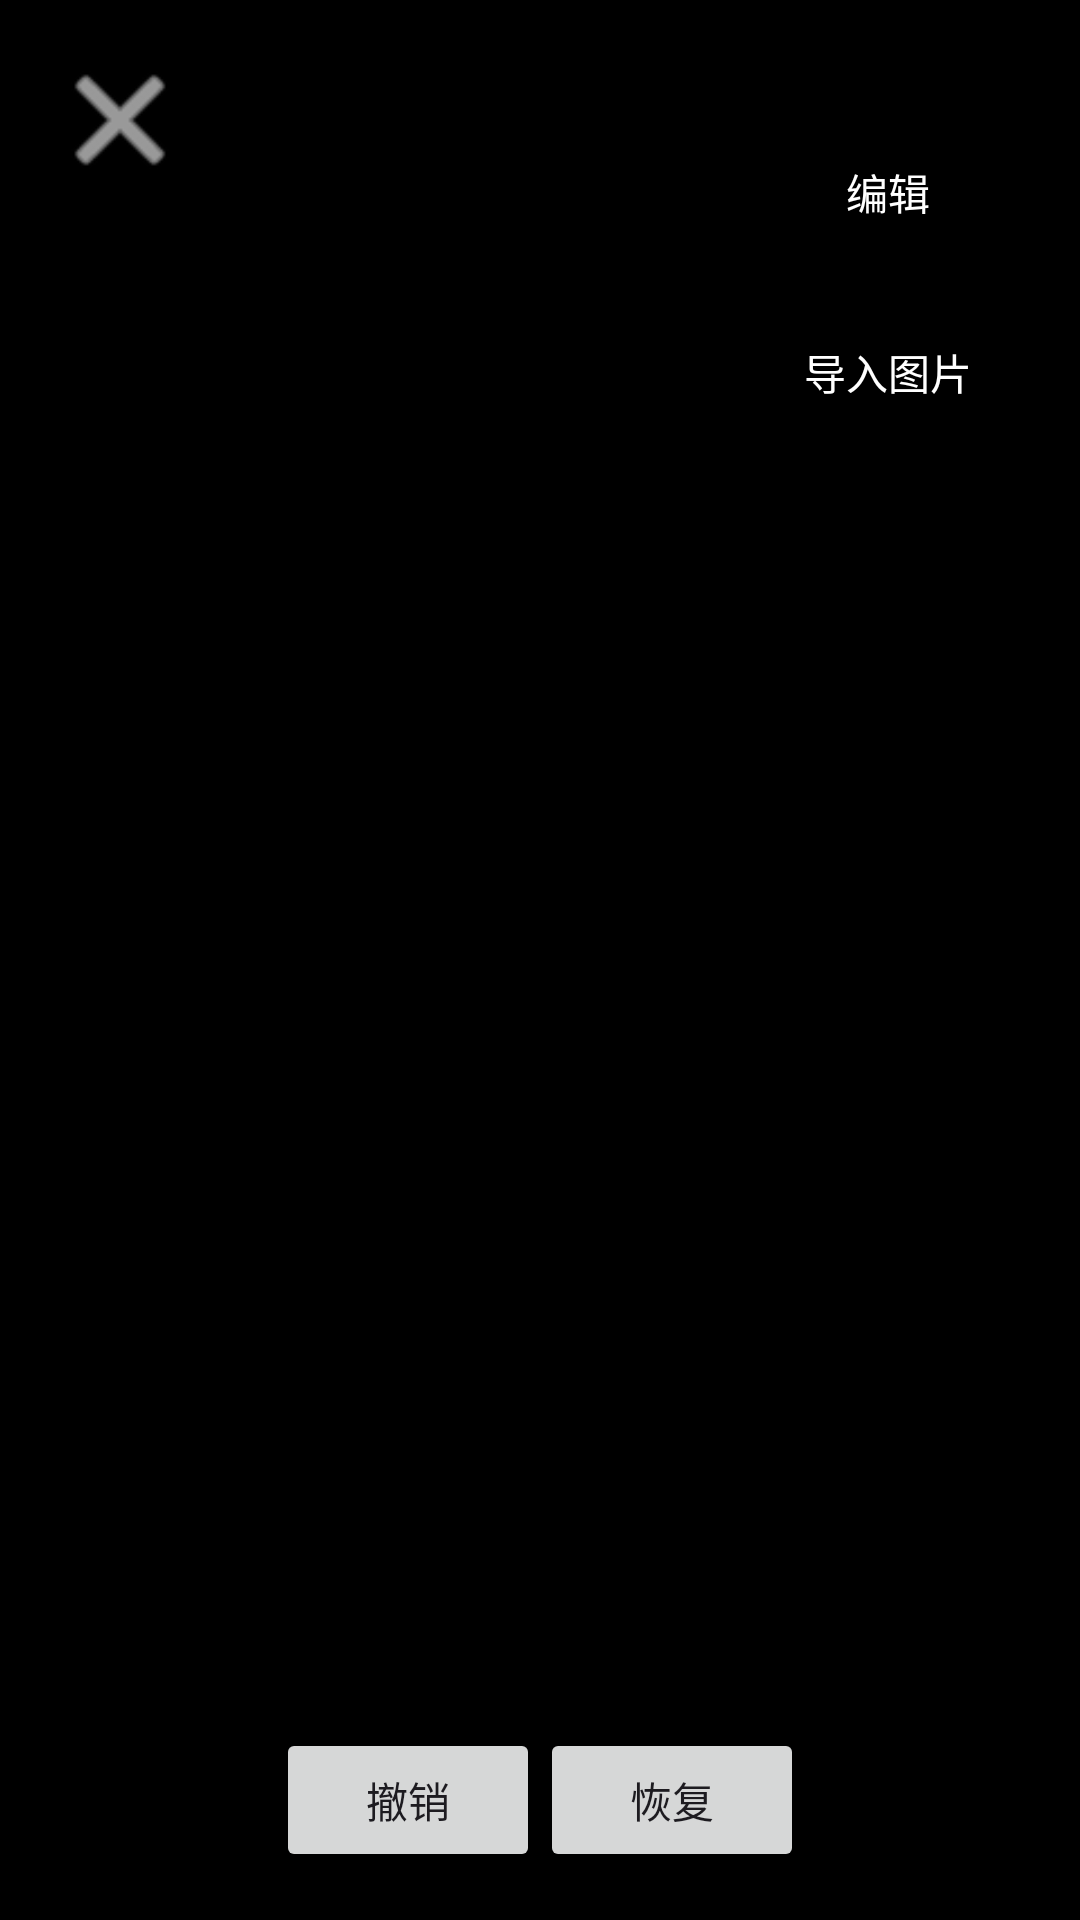

This screen was rendered from an Android layout file. Write that file and the resources it references.
<!-- AndroidManifest.xml: application theme Theme.Photo -->
<!-- res/layout/activity_photo_preview.xml -->
<?xml version="1.0" encoding="utf-8"?>
<FrameLayout xmlns:android="http://schemas.android.com/apk/res/android"
    xmlns:app="http://schemas.android.com/apk/res-auto"
    xmlns:tools="http://schemas.android.com/tools"
    android:layout_width="match_parent"
    android:layout_height="match_parent"
    android:background="#000000">

    
    <ImageView
        android:id="@+id/ivPreview"
        android:layout_width="match_parent"
        android:layout_height="match_parent"
        android:adjustViewBounds="true"
        android:scaleType="matrix"
        tools:src="@drawable/photo1" />

    
    <ImageView
        android:id="@+id/ivClose"
        android:layout_width="48dp"
        android:layout_height="48dp"
        android:layout_margin="16dp"
        android:src="@android:drawable/ic_menu_close_clear_cancel"
        app:tint="#FFFFFF" />

    
    <LinearLayout
        android:id="@+id/llRatioContainer"
        android:layout_width="match_parent"
        android:layout_height="wrap_content"
        android:layout_marginTop="16dp"
        android:gravity="center"
        android:orientation="horizontal"
        android:spacing="8dp">
        
    </LinearLayout>

    
    <Button
        android:id="@+id/btnEdit"
        android:layout_width="wrap_content"
        android:layout_height="wrap_content"
        android:layout_gravity="top|right"
        android:layout_marginTop="40dp"
        android:layout_marginRight="20dp"
        android:background="@android:color/transparent"
        android:text="编辑"
        android:textColor="@android:color/white" />

    
    <Button
        android:id="@+id/btnImport"
        android:layout_width="wrap_content"
        android:layout_height="wrap_content"
        android:layout_gravity="top|right"
        android:layout_marginTop="100dp"
        android:layout_marginRight="20dp"
        android:background="@android:color/transparent"
        android:text="导入图片"
        android:textColor="@android:color/white" />

    
    <LinearLayout
        android:id="@+id/llHistoryButtons"
        android:layout_width="match_parent"
        android:layout_height="wrap_content"
        android:layout_gravity="bottom"
    android:layout_marginBottom="16dp"
    android:gravity="center"
    android:orientation="horizontal"
    android:paddingHorizontal="16dp"
    android:spacing="16dp"> 

    
    <Button
        android:id="@+id/btnUndo"
        android:layout_width="wrap_content"
        android:layout_height="wrap_content"
        android:text="撤销" />

    
    <Button
        android:id="@+id/btnRedo"
        android:layout_width="wrap_content"
        android:layout_height="wrap_content"
        android:text="恢复" />

</LinearLayout>

    </FrameLayout>








































<!-- resources referenced by this layout -->
<resources>
  <style name="Theme.Photo" parent="Base.Theme.Photo" />
  <style name="Base.Theme.Photo" parent="Theme.Material3.DayNight.NoActionBar">
          
          
      </style>
</resources>
